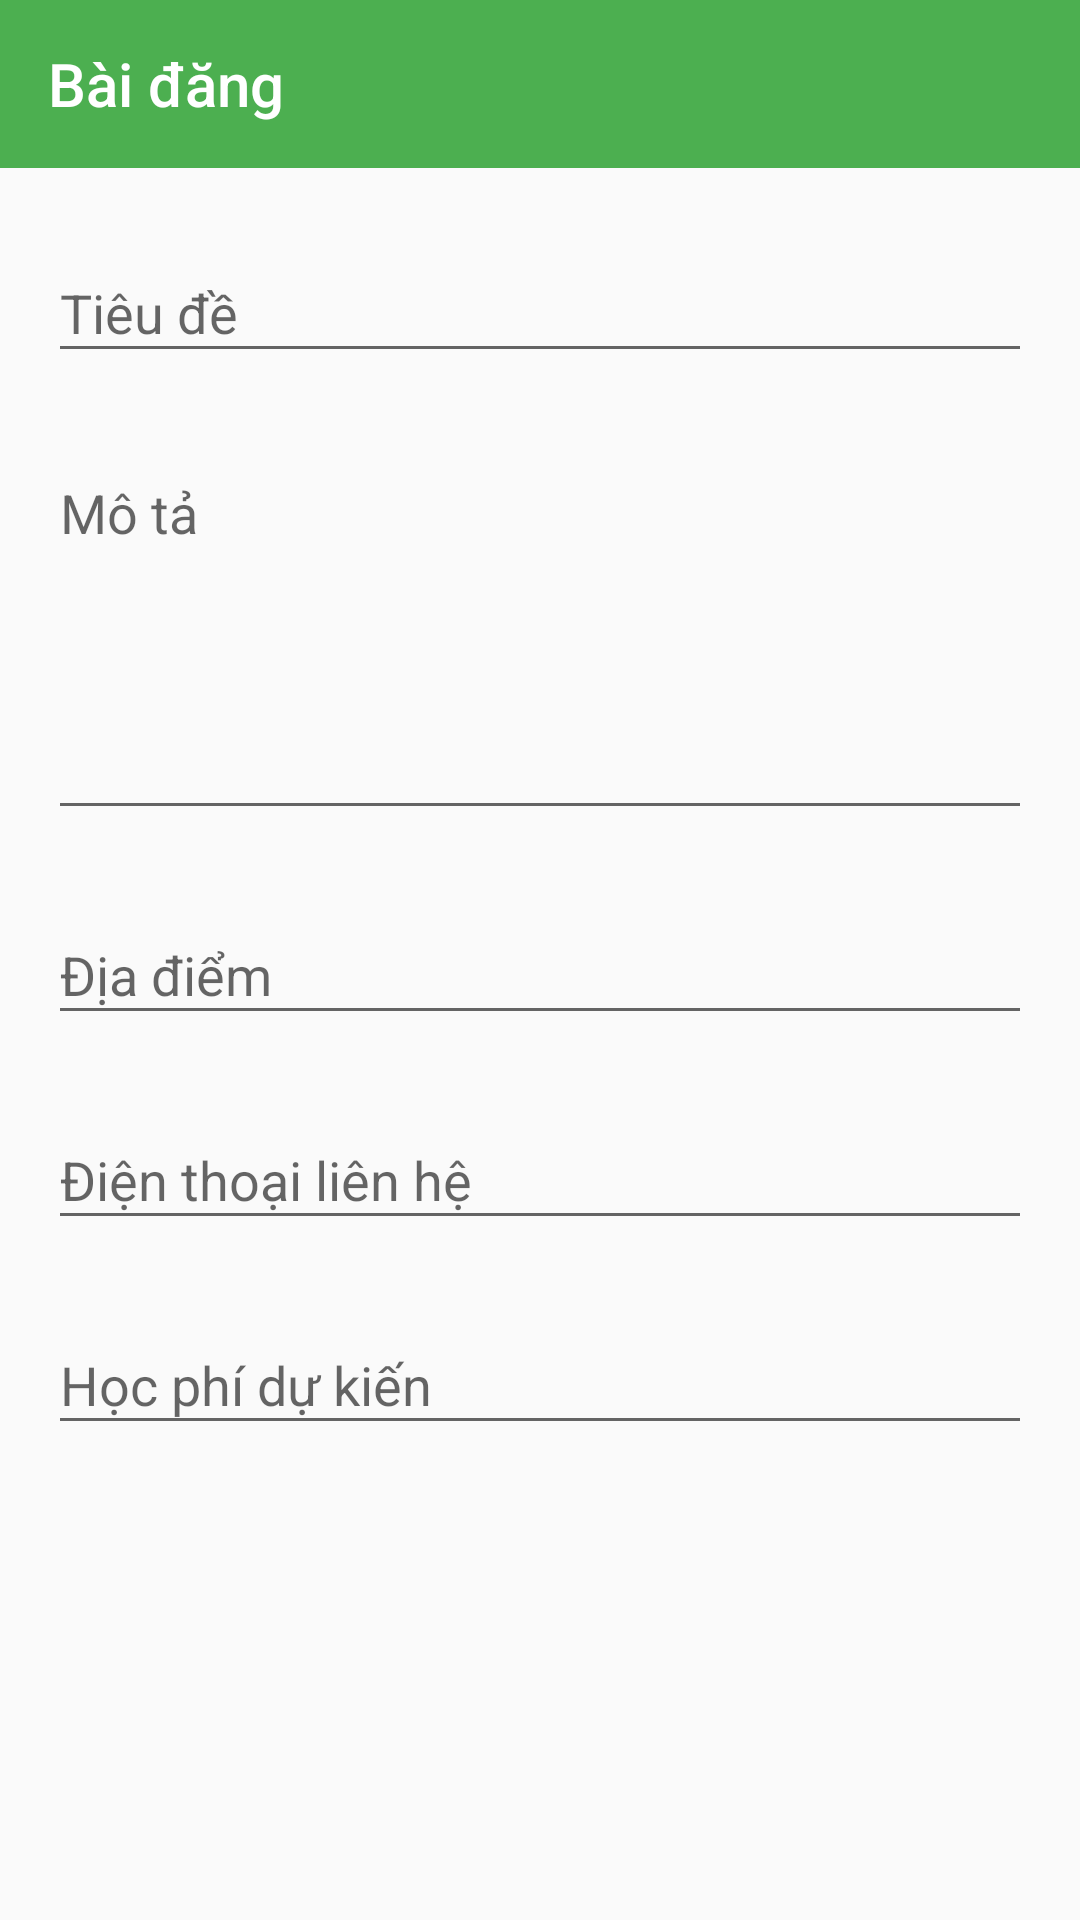

Android layout source for this screen:
<!-- AndroidManifest.xml: activity theme AppTheme -->
<!-- res/layout/activity_post.xml -->
<?xml version="1.0" encoding="utf-8"?>
<android.support.design.widget.CoordinatorLayout xmlns:android="http://schemas.android.com/apk/res/android"
    xmlns:app="http://schemas.android.com/apk/res-auto"
    android:id="@+id/activity_post"
    android:layout_width="match_parent"
    android:layout_height="match_parent">

    <android.support.design.widget.AppBarLayout
        android:id="@+id/app_bar_post"
        android:layout_width="match_parent"
        android:layout_height="wrap_content"
        android:theme="@style/AppTheme.AppBarOverlay"
        app:elevation="0dp">

        <android.support.v7.widget.Toolbar
            android:id="@+id/toolbar_post"
            android:layout_width="match_parent"
            android:layout_height="?attr/actionBarSize"
            android:background="?attr/colorPrimary"
            app:popupTheme="@style/AppTheme.PopupOverlay"
            app:title="Bài đăng" />

    </android.support.design.widget.AppBarLayout>

    <include layout="@layout/content_post" />

</android.support.design.widget.CoordinatorLayout>
<!-- res/layout/content_post.xml (included above) -->
<ScrollView xmlns:android="http://schemas.android.com/apk/res/android"
    xmlns:app="http://schemas.android.com/apk/res-auto"
    android:id="@+id/content_post"
    android:layout_width="match_parent"
    android:layout_height="match_parent"
    android:padding="@dimen/padding_very_large"
    app:layout_behavior="@string/appbar_scrolling_view_behavior">

    <LinearLayout
        android:layout_width="match_parent"
        android:layout_height="wrap_content"
        android:orientation="vertical">

        <com.google.android.material.textfield.TextInputLayout
            android:layout_width="match_parent"
            android:layout_height="wrap_content"
            android:hint="@string/txt_subject">

            <com.google.android.material.textfield.TextInputEditText
                android:id="@+id/edt_title"
                android:layout_width="match_parent"
                android:layout_height="wrap_content"
                android:inputType="textVisiblePassword|textNoSuggestions"
                android:maxLines="1"
                android:textSize="@dimen/sizeBigText" />

        </com.google.android.material.textfield.TextInputLayout>

        <com.google.android.material.textfield.TextInputLayout
            android:layout_width="match_parent"
            android:layout_height="wrap_content"
            android:layout_marginTop="@dimen/margin_very_large"
            android:hint="@string/description">

            <com.google.android.material.textfield.TextInputEditText
                android:id="@+id/edt_des"
                android:layout_width="match_parent"
                android:layout_height="wrap_content"
                android:layout_marginTop="@dimen/margin_large"
                android:gravity="top|left"
                android:maxLines="10"
                android:minLines="5"
                android:scrollbars="vertical"
                android:textSize="@dimen/sizeBigText" />

        </com.google.android.material.textfield.TextInputLayout>

        <com.google.android.material.textfield.TextInputLayout
            android:layout_width="match_parent"
            android:layout_height="wrap_content"
            android:layout_marginTop="@dimen/margin_very_large"
            android:hint="@string/address_form">

            <com.google.android.material.textfield.TextInputEditText
                android:id="@+id/edt_local"
                android:layout_width="match_parent"
                android:layout_height="wrap_content"
                android:layout_marginTop="@dimen/margin_large"
                android:maxLines="2"
                android:textSize="@dimen/sizeBigText" />

        </com.google.android.material.textfield.TextInputLayout>

        <com.google.android.material.textfield.TextInputLayout
            android:layout_width="match_parent"
            android:layout_height="wrap_content"
            android:layout_marginTop="@dimen/margin_very_large"
            android:hint="@string/phone_form">

            <com.google.android.material.textfield.TextInputEditText
                android:id="@+id/edt_phone"
                android:layout_width="match_parent"
                android:layout_height="wrap_content"
                android:layout_marginTop="@dimen/margin_large"
                android:inputType="phone"
                android:maxLines="1"
                android:textSize="@dimen/sizeBigText" />

        </com.google.android.material.textfield.TextInputLayout>

        <com.google.android.material.textfield.TextInputLayout
            android:id="@+id/edt_fee1"
            android:layout_width="match_parent"
            android:layout_height="wrap_content"
            android:layout_marginTop="@dimen/margin_very_large"
            android:hint="@string/fee_form">

            <com.google.android.material.textfield.TextInputEditText
                android:id="@+id/edt_fee"
                android:layout_width="match_parent"
                android:layout_height="wrap_content"
                android:layout_marginTop="@dimen/margin_large"
                android:inputType="textVisiblePassword|textNoSuggestions"
                android:maxLines="1"
                android:textSize="@dimen/sizeBigText" />

        </com.google.android.material.textfield.TextInputLayout>

    </LinearLayout>

</ScrollView>
<!-- resources referenced by this layout -->
<resources>
  <dimen name="margin_large">8dp</dimen>
  <dimen name="margin_very_large">16dp</dimen>
  <dimen name="padding_very_large">16dp</dimen>
  <dimen name="sizeBigText">18sp</dimen>
  <string name="address_form">Địa điểm</string>
  <string name="description">Mô tả</string>
  <string name="fee_form">Học phí dự kiến</string>
  <string name="phone_form">Điện thoại liên hệ</string>
  <string name="txt_subject">Tiêu đề</string>
  <style name="AppTheme.AppBarOverlay" parent="ThemeOverlay.AppCompat.Dark.ActionBar" />
  <style name="AppTheme.PopupOverlay" parent="ThemeOverlay.AppCompat.Light" />
  <style name="AppTheme" parent="Theme.AppCompat.Light.NoActionBar">
          
          <item name="colorPrimary">@color/colorPrimary</item>
          <item name="colorPrimaryDark">@color/colorPrimaryDark</item>
          <item name="colorAccent">@color/colorAccent</item>
      </style>
  <color name="colorPrimary">#4CAF50</color>
  <color name="colorPrimaryDark">#388E3C</color>
  <color name="colorAccent">#FF5252</color>
</resources>
